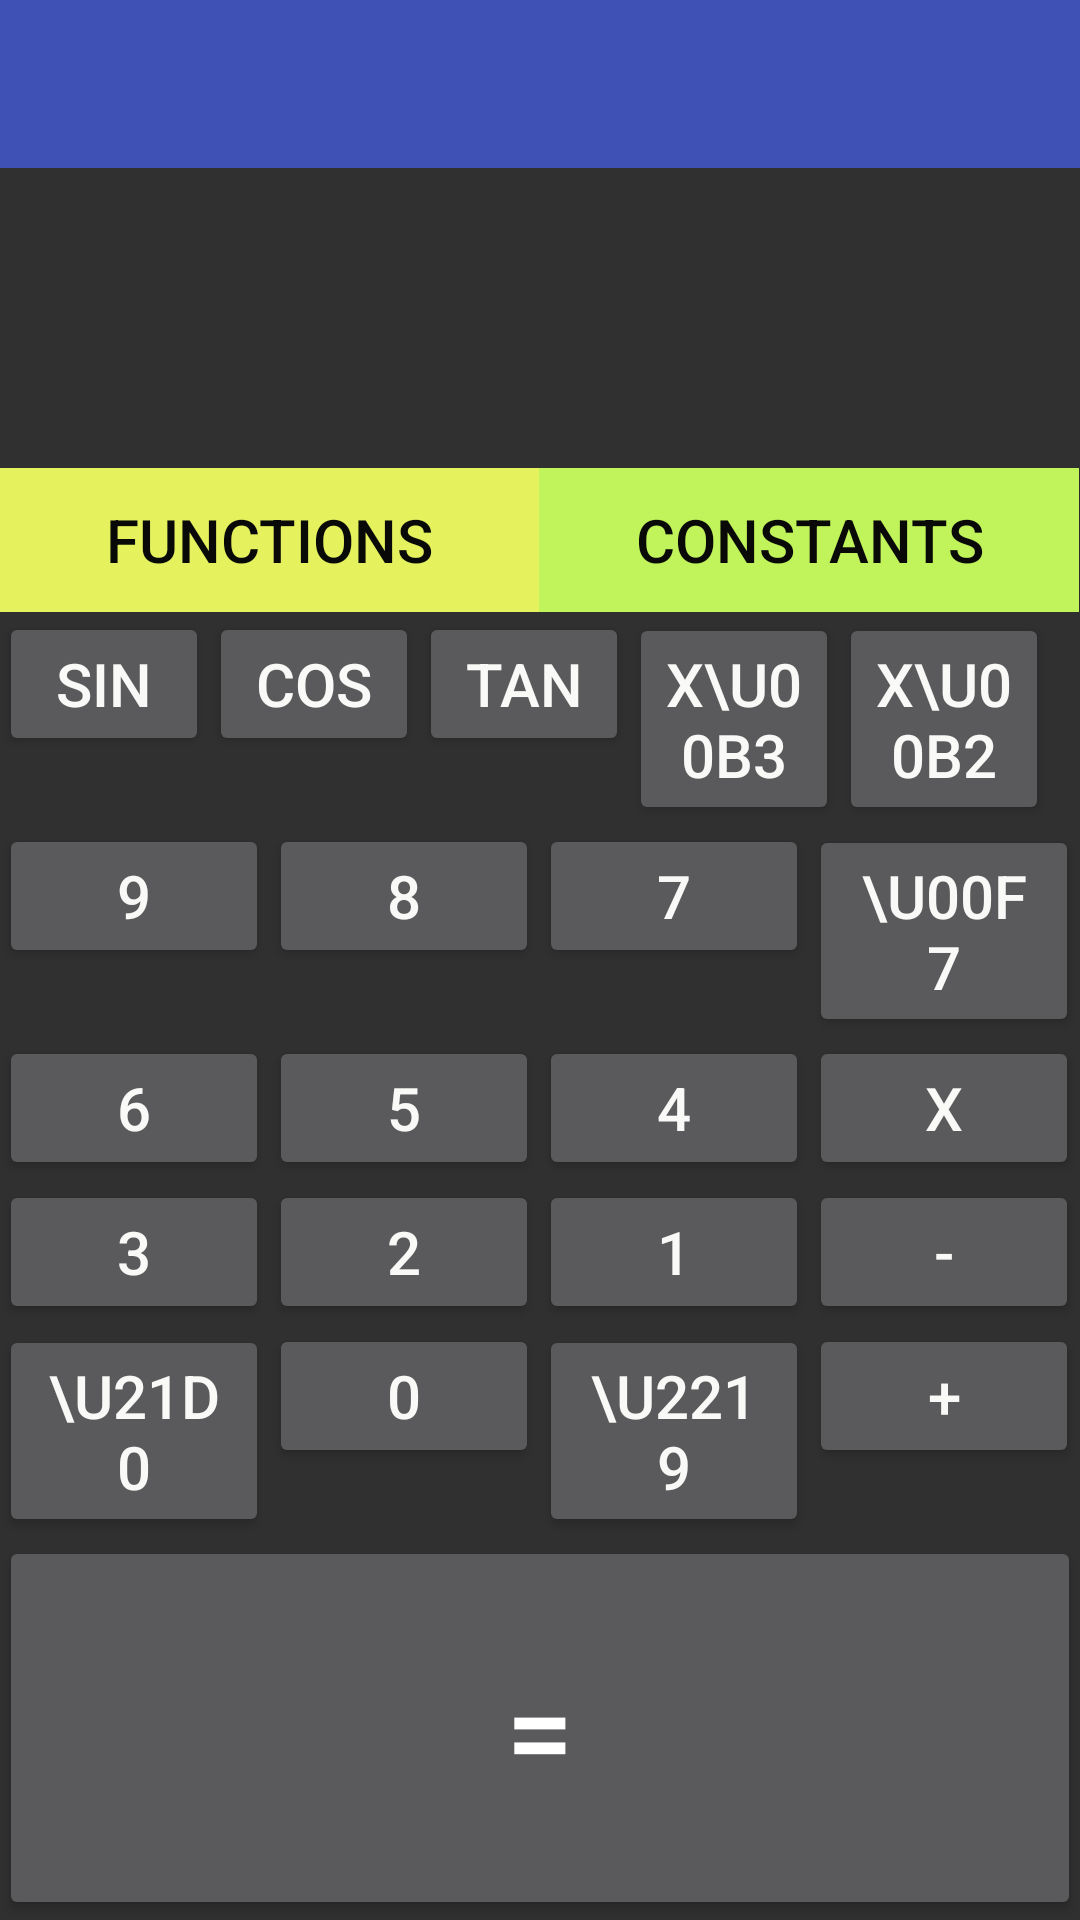

Write the Android layout XML for this screen, with the resource values it uses.
<!-- AndroidManifest.xml: application theme AppTheme -->
<!-- res/layout/content_main.xml -->
<?xml version="1.0" encoding="utf-8"?>
<LinearLayout
    xmlns:android="http://schemas.android.com/apk/res/android"
    xmlns:app="http://schemas.android.com/apk/res-auto"
    xmlns:tools="http://schemas.android.com/tools"
    android:id="@+id/content_main"
    android:orientation="vertical"
    android:layout_width="match_parent"
    android:layout_height="match_parent"
    android:paddingBottom="@dimen/activity_vertical_margin"
    android:paddingLeft="@dimen/activity_horizontal_margin"
    android:paddingRight="@dimen/activity_horizontal_margin"
    android:paddingTop="@dimen/activity_vertical_margin"
    app:layout_behavior="@string/appbar_scrolling_view_behavior"
    tools:context="myapplication.risenapps.com.studentutility.MainActivity"
   >

    <android.support.v7.widget.Toolbar
        android:id="@+id/toolbar"
        android:layout_width="match_parent"
        android:layout_height="?attr/actionBarSize"
        android:background="?attr/colorPrimary"
        app:popupTheme="@style/AppTheme.PopupOverlay"/>

   <TextView
       android:layout_width="match_parent"
       android:layout_height="50dp"
       android:cursorVisible="false"
       android:contextClickable="false"
       android:id="@+id/textViewUp"
       android:padding="0dp"
      />

    <TextView
        android:layout_width="match_parent"
        android:layout_height="50dp"
        android:contextClickable="false"
        android:padding="0dp"
        android:cursorVisible="false"
        android:id="@+id/textViewDown"

        />

    <FrameLayout
        android:layout_width="match_parent"
        android:layout_height="wrap_content"
        android:id="@+id/functionFragment">

    </FrameLayout>

    <FrameLayout
        android:layout_width="match_parent"
        android:layout_height="wrap_content"
        android:id="@+id/homeFunctions">

    </FrameLayout>


    <LinearLayout
        android:layout_width="match_parent"
        android:layout_height="wrap_content"
        android:orientation="horizontal">
        


        <Button
            android:text="Functions"
            android:layout_width="180dp"
            android:background="#E5F25E"
            android:textColor="@color/black"
            android:textAlignment="center"
            android:textSize="20sp"
            android:layout_height="wrap_content"
            android:id="@+id/functionButton"
            android:onClick="launchSettings"
            />
        <Button
            android:text="Constants"
            android:layout_width="180dp"
            android:textAlignment="center"
            android:background="#C1F45A"
            android:textSize="20sp"
            android:textColor="@color/black"
            android:layout_height="wrap_content"
            android:id="@+id/constantButton"/>


    </LinearLayout>


    <LinearLayout
        android:layout_width="match_parent"
        android:layout_height="wrap_content"
        android:orientation="horizontal">

        <Button
            android:text="sin"
            android:layout_width="70dp"
            android:textColor="@color/white"
            android:textAlignment="center"
            android:textSize="20sp"
            android:layout_height="wrap_content"
            android:id="@+id/sinButton"/>
        <Button
            android:text="cos"
            android:layout_width="70dp"
            android:textColor="@color/white"
            android:textAlignment="center"
            android:textSize="20sp"
            android:layout_height="wrap_content"
            android:id="@+id/cosButton"/>
        <Button
            android:text="tan"
            android:layout_width="70dp"
            android:textColor="@color/white"
            android:textAlignment="center"
            android:textSize="20sp"
            android:layout_height="wrap_content"
            android:id="@+id/tanButton"/>
        <Button
            android:layout_width="70dp"
            android:textColor="@color/white"
            android:textAlignment="center"
            android:textSize="20sp"
            android:layout_height="wrap_content"
            android:id="@+id/powerButton"
            android:text="X\u00B3"/>
        <Button
            android:text="X\u00B2"
            android:layout_width="70dp"
            android:textColor="@color/white"
            android:textAlignment="center"
            android:textSize="20sp"
            android:layout_height="wrap_content"
            android:id="@+id/squareButton"/>


    </LinearLayout>

    <LinearLayout
        android:layout_width="match_parent"
        android:layout_height="wrap_content"
        android:orientation="horizontal">

        <Button
            android:text="9"
            android:layout_width="90dp"
            android:textColor="@color/white"
            android:textAlignment="center"
            android:textSize="20sp"
            android:layout_height="wrap_content"
            android:id="@+id/Button9"/>
        <Button
            android:text="8"
            android:layout_width="90dp"
            android:textColor="@color/white"
            android:textAlignment="center"
            android:textSize="20sp"
            android:layout_height="wrap_content"
            android:id="@+id/Button8"/>
        <Button
            android:text="7"
            android:layout_width="90dp"
            android:textColor="@color/white"
            android:textAlignment="center"
            android:textSize="20sp"
            android:layout_height="wrap_content"
            android:id="@+id/Button7"/>
        <Button
            android:text="\u00F7"
            android:layout_width="90dp"
            android:textColor="@color/white"
            android:textAlignment="center"
            android:textSize="20sp"
            android:layout_height="wrap_content"
            android:id="@+id/ButtonDiv"/>


    </LinearLayout>

    <LinearLayout
        android:layout_width="match_parent"
        android:layout_height="wrap_content"
        android:orientation="horizontal">

        <Button
            android:text="6"
            android:layout_width="90dp"
            android:textColor="@color/white"
            android:textAlignment="center"
            android:textSize="20sp"
            android:layout_height="wrap_content"
            android:id="@+id/Button6"/>
        <Button
            android:text="5"
            android:layout_width="90dp"
            android:textColor="@color/white"
            android:textAlignment="center"
            android:textSize="20sp"
            android:layout_height="wrap_content"
            android:id="@+id/Button5"/>
        <Button
            android:text="4"
            android:layout_width="90dp"
            android:textColor="@color/white"
            android:textAlignment="center"
            android:textSize="20sp"
            android:layout_height="wrap_content"
            android:id="@+id/Button4"/>
        <Button
            android:text="X"
            android:layout_width="90dp"
            android:textColor="@color/white"
            android:textAlignment="center"
            android:textSize="20sp"
            android:layout_height="wrap_content"
            android:id="@+id/ButtonMultiply"/>


    </LinearLayout>

    <LinearLayout
        android:layout_width="match_parent"
        android:layout_height="wrap_content"
        android:orientation="horizontal">

        <Button
            android:text="3"
            android:layout_width="90dp"
            android:textColor="@color/white"
            android:textAlignment="center"
            android:layout_height="wrap_content"
            android:textSize="20sp"
            android:id="@+id/Button3"/>
        <Button
            android:text="2"
            android:layout_width="90dp"
            android:textColor="@color/white"
            android:textAlignment="center"
            android:layout_height="wrap_content"
            android:textSize="20sp"
            android:id="@+id/Button2"/>
        <Button
            android:text="1"
            android:layout_width="90dp"
            android:textColor="@color/white"
            android:textAlignment="center"
            android:layout_height="wrap_content"
            android:textSize="20sp"
            android:id="@+id/Button1"/>
        <Button
            android:text="-"
            android:layout_width="90dp"
            android:textColor="@color/white"
            android:textAlignment="center"
            android:layout_height="wrap_content"
            android:textSize="20sp"
            android:id="@+id/ButtonMinus"/>


    </LinearLayout>

    <LinearLayout
        android:layout_width="match_parent"
        android:layout_height="wrap_content"
        android:orientation="horizontal">

        <Button
            android:text="\u21D0"
            android:layout_width="90dp"
            android:textColor="@color/white"
            android:textAlignment="center"
            android:layout_height="wrap_content"
            android:textSize="20sp"
            android:id="@+id/ClearButton"/>
        <Button
            android:text="0"
            android:layout_width="90dp"
            android:textColor="@color/white"
            android:textAlignment="center"
            android:layout_height="wrap_content"
            android:textSize="20sp"
            android:id="@+id/Button0"/>
        <Button
            android:text="\u2219"
            android:layout_width="90dp"
            android:textColor="@color/white"
            android:textAlignment="center"
            android:layout_height="wrap_content"
            android:textSize="20sp"
            android:id="@+id/pointButton"/>
        <Button
            android:text="+"
            android:layout_width="90dp"
            android:textColor="@color/white"
            android:textAlignment="center"
            android:layout_height="wrap_content"
            android:textSize="20sp"
            android:id="@+id/ButtonPlus"/>


    </LinearLayout>
    <Button
        android:layout_width="match_parent"
        android:layout_height="match_parent"
        android:text="="
        android:textSize="40sp"/>

    <LinearLayout
        android:layout_width="match_parent"
        android:layout_height="match_parent">





    </LinearLayout>





</LinearLayout>
<!-- resources referenced by this layout -->
<resources>
  <color name="black">#090A07</color>
  <color name="white">#F9F9F7</color>
  <style name="AppTheme.PopupOverlay" parent="ThemeOverlay.AppCompat.Light" />
  <style name="AppTheme" parent="Theme.AppCompat">
          
          <item name="colorPrimary">@color/colorPrimary</item>
          <item name="colorPrimaryDark">@color/colorPrimaryDark</item>
          <item name="colorAccent">@color/colorAccent</item>
      </style>
  <color name="colorPrimary">#3F51B5</color>
  <color name="colorPrimaryDark">#303F9F</color>
  <color name="colorAccent">#FF4081</color>
</resources>
